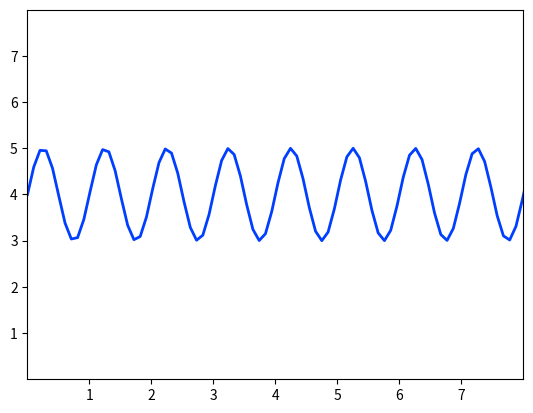

The script that saved this image:
# Set parameters for testing
# This code cell will be replaced by Times Square
A = 1.0
y0 = 4.0
lamb = 1.0

import matplotlib.pyplot as plt
import numpy as np

plt.style.use('seaborn-v0_8-bright')


def plot(y0, A, lambd):
    x = np.linspace(0, 10, 100)
    y = y0 + A * np.sin(2 * np.pi * x / lambd)

    # plot
    fig, ax = plt.subplots()

    ax.plot(x, y, linewidth=2.0)

    ax.set(
        xlim=(0, 8), xticks=np.arange(1, 8),
        ylim=(0, 8), yticks=np.arange(1, 8)
    )

    plt.show()

plot(y0, A, lamb)